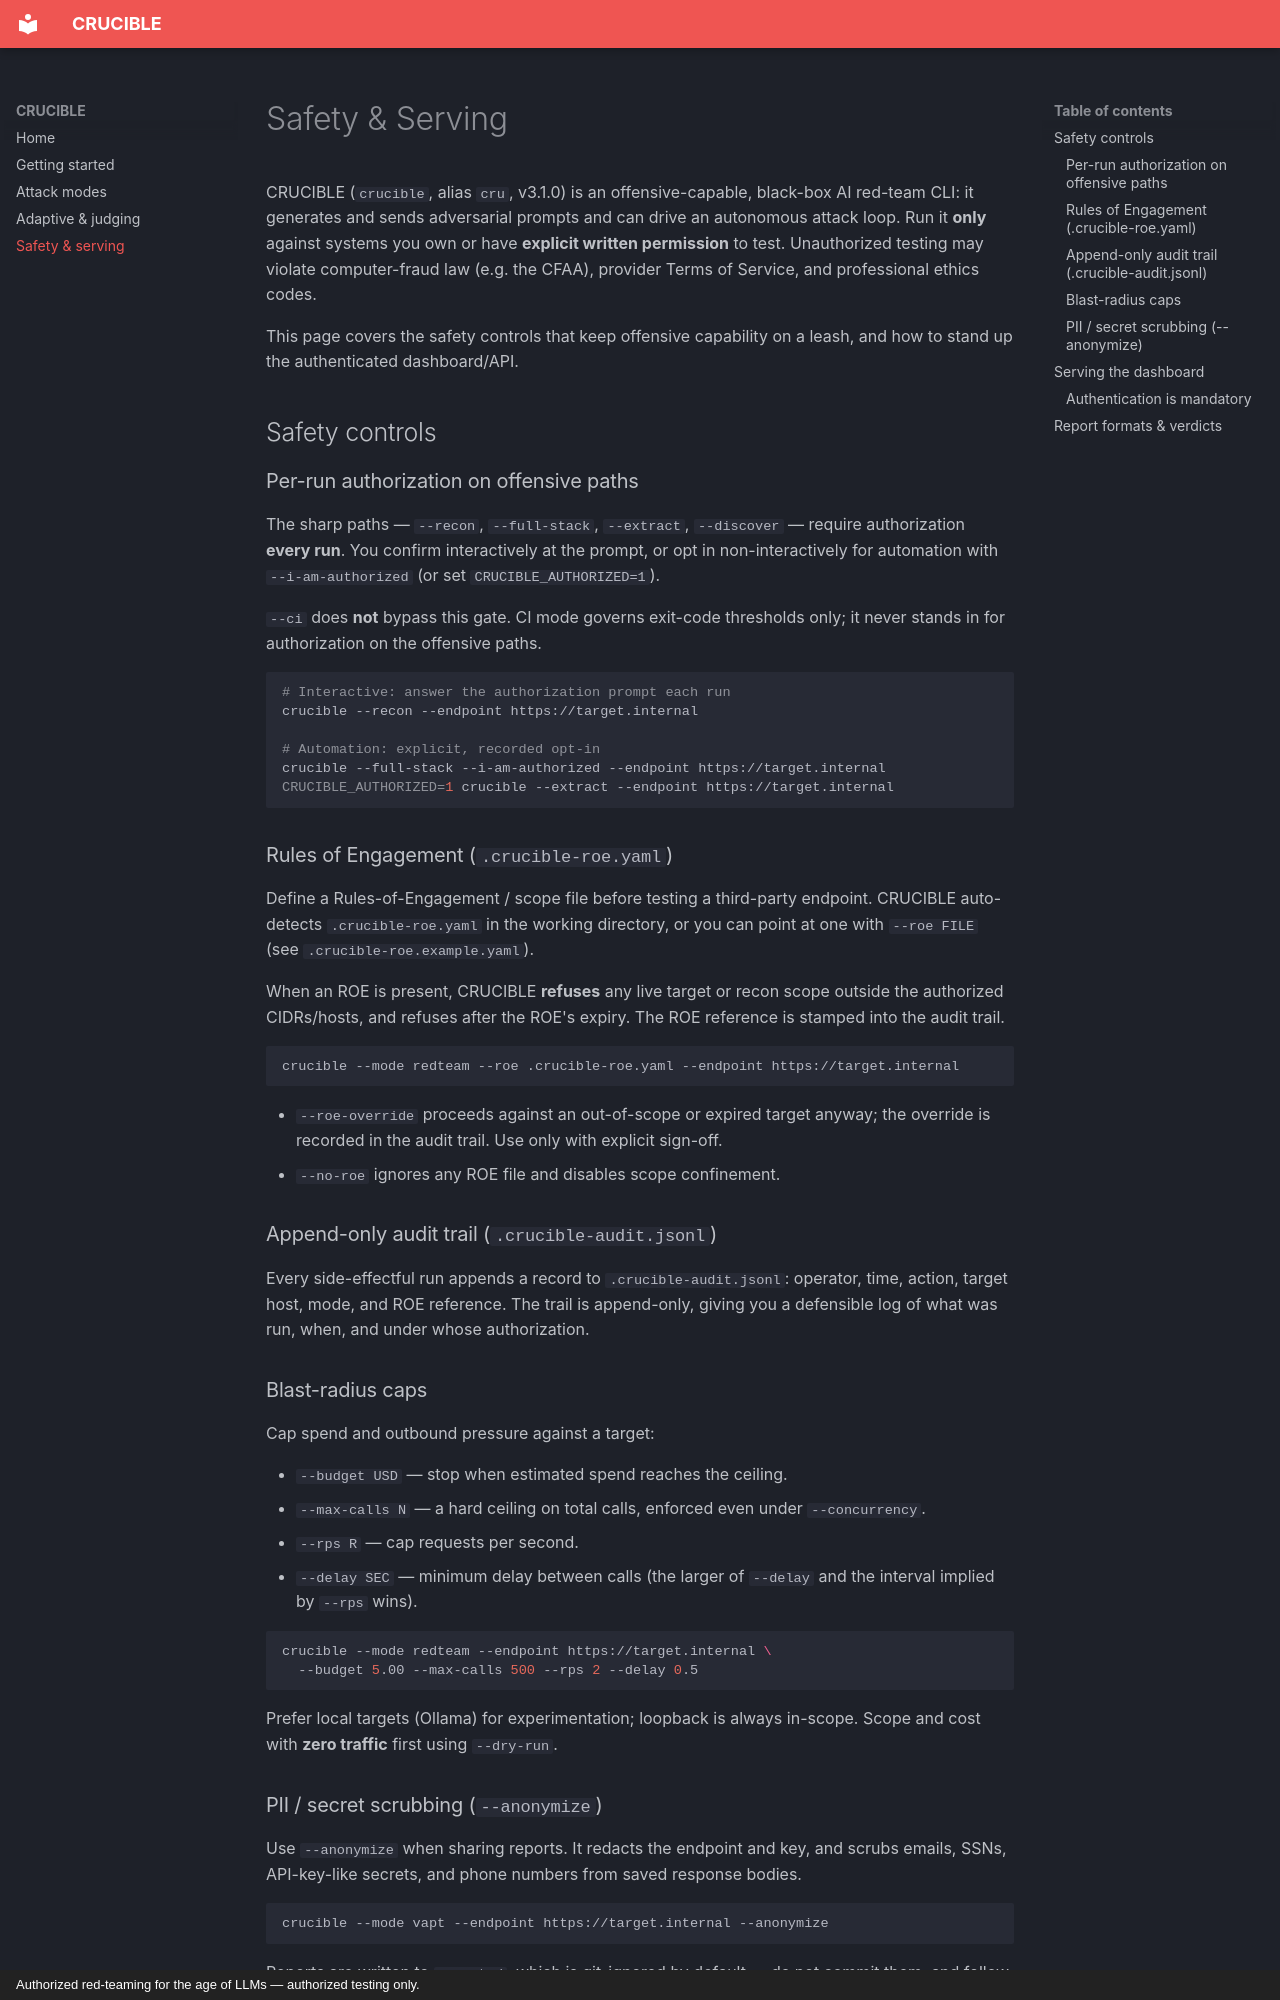

repository: ShadowSlayer08/Crucible · page: safety-and-serving/index.html · generator: mkdocs · copyright: Authorized red-teaming for the age of LLMs — authorized testing only.

# Safety & Serving

CRUCIBLE (`crucible`, alias `cru`, v3.1.0) is an offensive-capable, black-box AI
red-team CLI: it generates and sends adversarial prompts and can drive an
autonomous attack loop. Run it **only** against systems you own or have
**explicit written permission** to test. Unauthorized testing may violate
computer-fraud law (e.g. the CFAA), provider Terms of Service, and professional
ethics codes.

This page covers the safety controls that keep offensive capability on a leash,
and how to stand up the authenticated dashboard/API.

## Safety controls

### Per-run authorization on offensive paths

The sharp paths — `--recon`, `--full-stack`, `--extract`, `--discover` — require
authorization **every run**. You confirm interactively at the prompt, or opt in
non-interactively for automation with `--i-am-authorized` (or set
`CRUCIBLE_AUTHORIZED=1`).

`--ci` does **not** bypass this gate. CI mode governs exit-code thresholds only;
it never stands in for authorization on the offensive paths.

```bash
# Interactive: answer the authorization prompt each run
crucible --recon --endpoint https://target.internal

# Automation: explicit, recorded opt-in
crucible --full-stack --i-am-authorized --endpoint https://target.internal
CRUCIBLE_AUTHORIZED=1 crucible --extract --endpoint https://target.internal
```

### Rules of Engagement (`.crucible-roe.yaml`)

Define a Rules-of-Engagement / scope file before testing a third-party endpoint.
CRUCIBLE auto-detects `.crucible-roe.yaml` in the working directory, or you can
point at one with `--roe FILE` (see `.crucible-roe.example.yaml`).

When an ROE is present, CRUCIBLE **refuses** any live target or recon scope
outside the authorized CIDRs/hosts, and refuses after the ROE's expiry. The ROE
reference is stamped into the audit trail.

```bash
crucible --mode redteam --roe .crucible-roe.yaml --endpoint https://target.internal
```

- `--roe-override` proceeds against an out-of-scope or expired target anyway; the
  override is recorded in the audit trail. Use only with explicit sign-off.
- `--no-roe` ignores any ROE file and disables scope confinement.

### Append-only audit trail (`.crucible-audit.jsonl`)

Every side-effectful run appends a record to `.crucible-audit.jsonl`:
operator, time, action, target host, mode, and ROE reference. The trail is
append-only, giving you a defensible log of what was run, when, and under whose
authorization.
